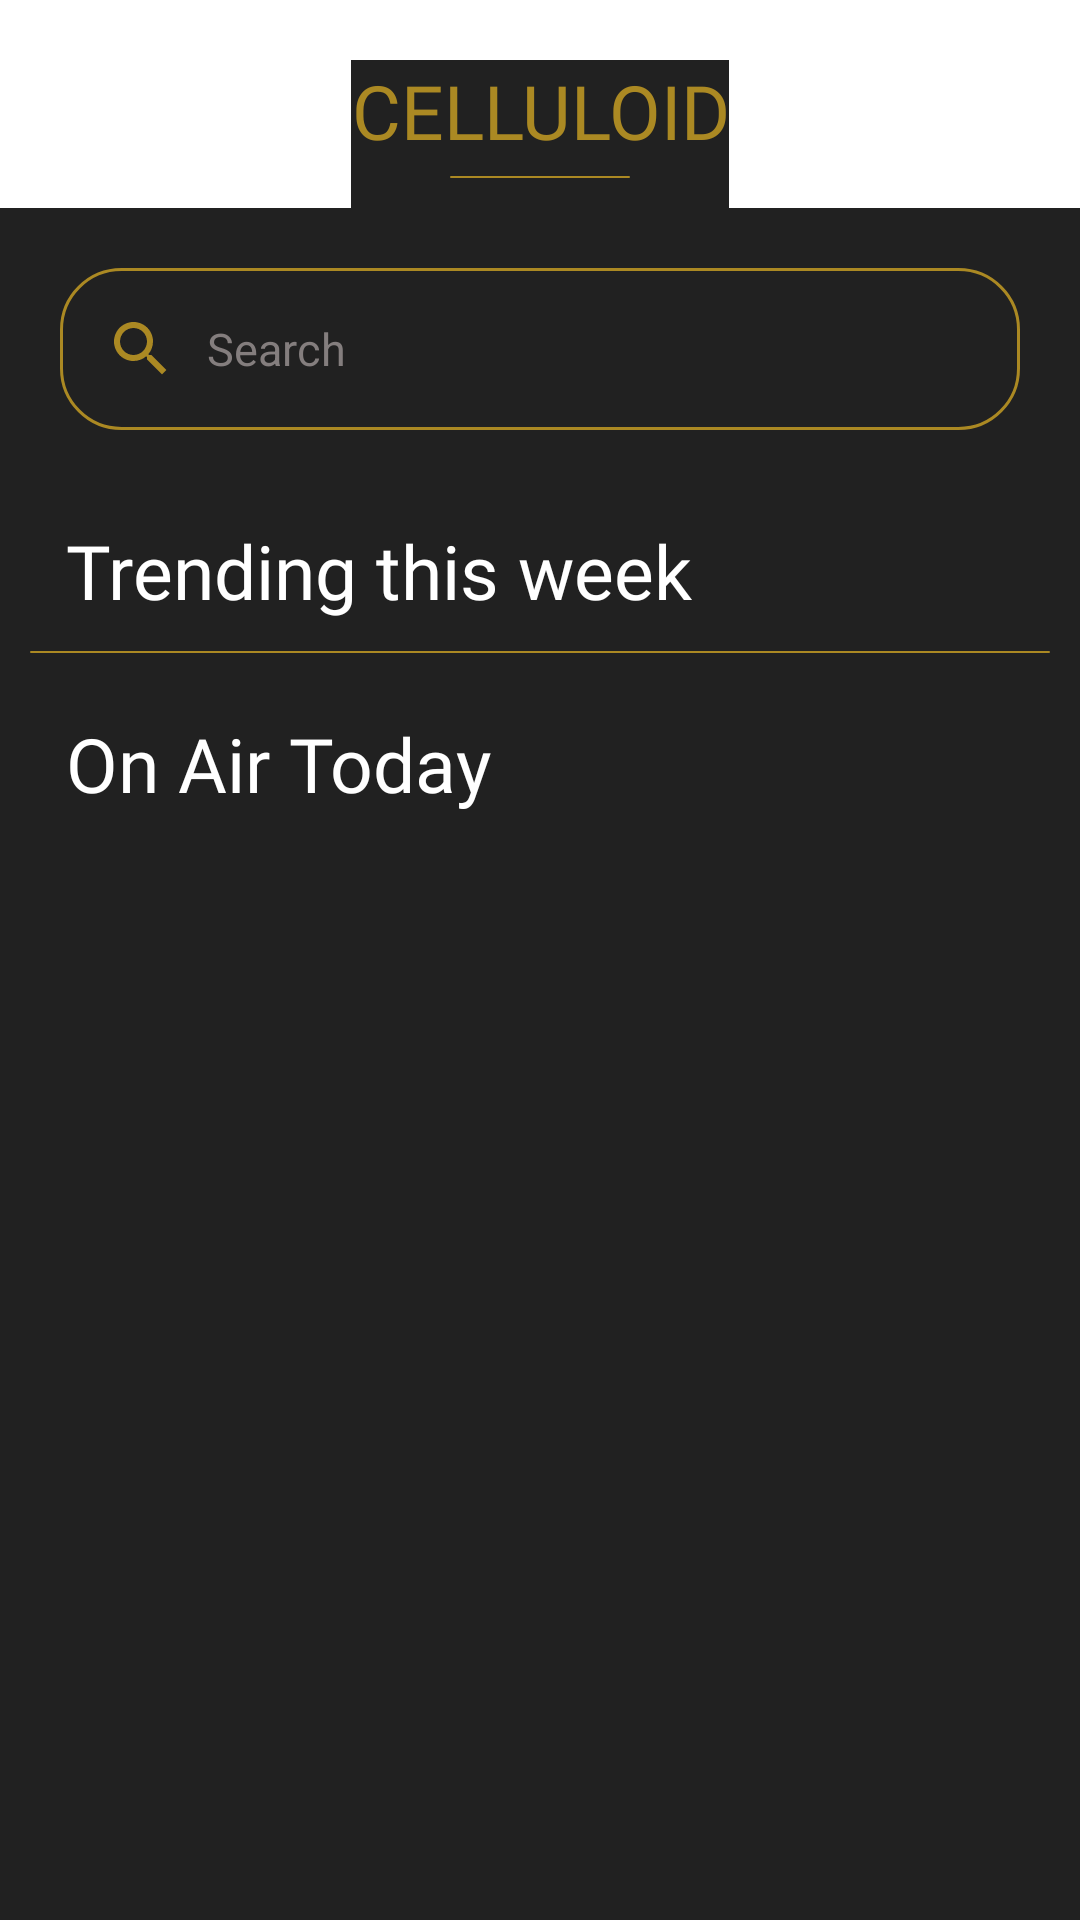

Here is an Android app screen rendered from its layout file. Give the layout XML and the strings, colors and styles it references.
<!-- AndroidManifest.xml: application theme Theme.Celluloid -->
<!-- res/layout/fragment_tv_show_second_kdrama.xml -->
<?xml version="1.0" encoding="utf-8"?>
<LinearLayout xmlns:android="http://schemas.android.com/apk/res/android"
    xmlns:tools="http://schemas.android.com/tools"
    xmlns:app="http://schemas.android.com/apk/res-auto"
    tools:context=".ui.tvshow.TvShowSecondFragment"
    android:layout_width="match_parent"
    android:layout_height="match_parent"
    android:orientation="vertical">
    <include layout="@layout/app_title_bar_layout"/>

    <ScrollView
        android:layout_width="match_parent"
        android:layout_height="match_parent"
        android:background="@color/primary_color">

        <LinearLayout
            android:layout_width="match_parent"
            android:layout_height="wrap_content"
            android:orientation="vertical">

            <EditText
                android:layout_width="match_parent"
                android:layout_height="wrap_content"
                android:layout_margin="20dp"
                android:padding="15dp"
                android:inputType="text"
                android:hint="@string/search_tvshow_txt"
                android:textSize="15sp"
                android:textColorHint="#847E7E"
                android:textColor="@color/text_color"
                android:drawableStart="@drawable/ic_search_two"
                android:drawablePadding="10dp"
                android:background="@drawable/outline_tv_search_style"
                android:autofillHints="name" />

            <com.google.android.material.textview.MaterialTextView
                android:layout_width="wrap_content"
                android:layout_height="wrap_content"
                android:layout_marginTop="10dp"
                android:layout_marginStart="22dp"
                android:layout_marginEnd="20dp"
                android:text="@string/trending_this_week_txt"
                android:textSize="25sp"
                android:textColor="@color/text_color"
                android:fontFamily="@font/satoshi_medium"/>

            <androidx.recyclerview.widget.RecyclerView
                android:id="@+id/rvKDramaTrendingThisWeek"
                android:layout_width="wrap_content"
                android:layout_height="wrap_content"
                tools:listitem="@layout/tv_kdrama_trending_rv"/>

            <View
                android:id="@+id/upComingDivider"
                android:layout_width="match_parent"
                android:layout_height="0.5dp"
                android:layout_margin="10dp"
                android:layout_gravity="center"
                android:background="@drawable/divider_now_playing_style" />

            <com.google.android.material.textview.MaterialTextView
                android:layout_width="wrap_content"
                android:layout_height="wrap_content"
                android:layout_marginTop="10dp"
                android:layout_marginStart="22dp"
                android:layout_marginEnd="20dp"
                android:text="On Air Today"
                android:textSize="25sp"
                android:textColor="@color/text_color"
                android:fontFamily="@font/satoshi_medium"/>

            <androidx.recyclerview.widget.RecyclerView
                android:id="@+id/rvKDramaOnAirToday"
                android:layout_width="match_parent"
                android:layout_height="wrap_content"
                android:layout_marginTop="10dp"
                android:layout_marginStart="22dp"
                tools:listitem="@layout/tv_kdrama_onair_today_rv"/>


        </LinearLayout>

    </ScrollView>

</LinearLayout>
<!-- res/layout/app_title_bar_layout.xml (included above) -->
<?xml version="1.0" encoding="utf-8"?>
<LinearLayout xmlns:android="http://schemas.android.com/apk/res/android"
    android:layout_width="wrap_content"
    android:layout_height="wrap_content"
    android:layout_gravity="center_horizontal"
    android:layout_marginTop="20dp"
    android:background="@color/primary_color"
    android:orientation="vertical">

    <com.google.android.material.textview.MaterialTextView
        android:id="@+id/app_title"
        android:layout_width="wrap_content"
        android:layout_height="wrap_content"
        android:fontFamily="@font/satoshi_medium"
        android:gravity="center"
        android:text="@string/app_name"
        android:textAllCaps="true"
        android:textColor="@color/secondary_color"
        android:textSize="25sp" />

    <View
        android:id="@+id/divider"
        android:layout_width="60dp"
        android:layout_height="0.7dp"
        android:layout_marginTop="5dp"
        android:layout_gravity="center"
        android:layout_marginBottom="10dp"
        android:background="@drawable/divider_now_playing_style" />

</LinearLayout>
<!-- resources referenced by this layout -->
<resources>
  <color name="primary_color">#212121</color>
  <color name="secondary_color">#AB8923</color>
  <color name="text_color">#FFFFFF</color>
  <!-- drawable divider_now_playing_style (drawable) -->
  <?xml version="1.0" encoding="utf-8"?>
  <shape xmlns:android="http://schemas.android.com/apk/res/android">
      <corners android:radius="50dp"/>
      <solid android:color="@color/secondary_color"/>
  </shape>
  <!-- drawable ic_search_two (drawable) -->
  <vector android:height="24dp" android:tint="#AB8923"
      android:viewportHeight="24" android:viewportWidth="24"
      android:width="24dp" xmlns:android="http://schemas.android.com/apk/res/android">
      <path android:fillColor="@android:color/white" android:pathData="M15.5,14h-0.79l-0.28,-0.27C15.41,12.59 16,11.11 16,9.5 16,5.91 13.09,3 9.5,3S3,5.91 3,9.5 5.91,16 9.5,16c1.61,0 3.09,-0.59 4.23,-1.57l0.27,0.28v0.79l5,4.99L20.49,19l-4.99,-5zM9.5,14C7.01,14 5,11.99 5,9.5S7.01,5 9.5,5 14,7.01 14,9.5 11.99,14 9.5,14z"/>
  </vector>
  <!-- drawable outline_tv_search_style (drawable) -->
  <?xml version="1.0" encoding="utf-8"?>
  <shape xmlns:android="http://schemas.android.com/apk/res/android">
      <solid android:color="@android:color/transparent"/>
      <stroke android:color="@color/secondary_color" android:width="1dp"/>
      <corners android:radius="20dp" />
  </shape>
  <string name="app_name">Celluloid</string>
  <string name="search_tvshow_txt">Search</string>
  <string name="trending_this_week_txt">Trending this week</string>
  <style name="Theme.Celluloid" parent="Theme.MaterialComponents.DayNight.NoActionBar">
          
          <item name="colorPrimary">@color/primary_color</item>
          <item name="colorPrimaryVariant">@color/purple_700</item>
          <item name="colorOnPrimary">@color/primary_color</item>
          
          <item name="colorSecondary">@color/secondary_color</item>
          <item name="colorSecondaryVariant">@color/teal_700</item>
          <item name="colorOnSecondary">@color/primary_color</item>
          
          <item name="android:statusBarColor">?attr/colorPrimary</item>
          
      </style>
  <color name="purple_700">#FF3700B3</color>
  <color name="teal_700">#FF018786</color>
</resources>
